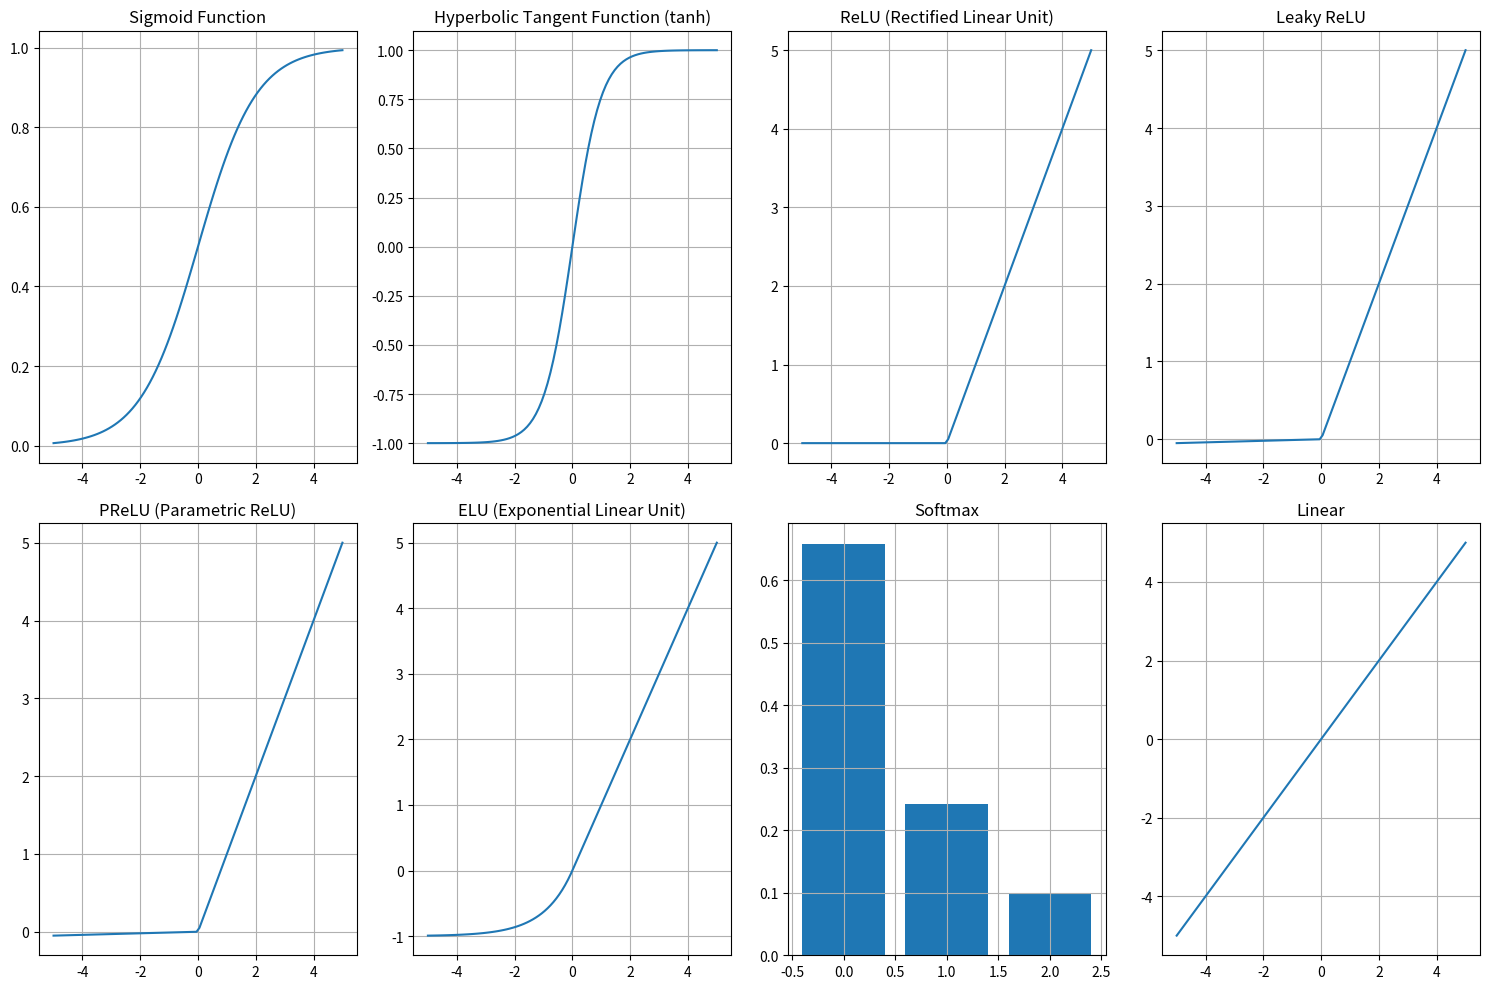

Source code (Python):
import numpy as np
import matplotlib.pyplot as plt

# Define the activation functions

# Sigmoid Activation Function: Maps input to the range (0, 1)
def sigmoid(x):
    return 1 / (1 + np.exp(-x))

# Hyperbolic Tangent Function (tanh): Maps input to the range (-1, 1)
def tanh(x):
    return np.tanh(x)

# ReLU (Rectified Linear Unit): Outputs the input if it's positive, else zero
def relu(x):
    return np.maximum(0, x)

# Leaky ReLU: Similar to ReLU but allows small negative slope for negative values
def leaky_relu(x, alpha=0.01):
    return np.maximum(alpha * x, x)

# PReLU (Parametric ReLU): Similar to Leaky ReLU but alpha is a parameter that can be learned
def prelu(x, alpha):
    return np.maximum(alpha * x, x)

# ELU (Exponential Linear Unit): Outputs negative values exponentially for negative inputs, and input for positive
def elu(x, alpha=1.0):
    return np.where(x < 0, alpha * (np.exp(x) - 1), x)

# Softmax Activation Function: Normalizes the input into a probability distribution
def softmax(x):
    exp_values = np.exp(x - np.max(x))  # for numerical stability
    return exp_values / np.sum(exp_values, axis=0, keepdims=True)

# Linear Activation Function: Output equals input (no transformation)
def linear(x):
    return x

# Define input values for plotting the activation functions
x_values = np.linspace(-5, 5, 100)

# Create a figure for plotting
plt.figure(figsize=(15, 10))

# Plot each activation function in its own subplot

# Sigmoid Function
plt.subplot(2, 4, 1)
plt.title('Sigmoid Function')
plt.plot(x_values, sigmoid(x_values))
plt.grid(True)

# Hyperbolic Tangent Function (tanh)
plt.subplot(2, 4, 2)
plt.title('Hyperbolic Tangent Function (tanh)')
plt.plot(x_values, tanh(x_values))
plt.grid(True)

# ReLU (Rectified Linear Unit)
plt.subplot(2, 4, 3)
plt.title('ReLU (Rectified Linear Unit)')
plt.plot(x_values, relu(x_values))
plt.grid(True)

# Leaky ReLU
plt.subplot(2, 4, 4)
plt.title('Leaky ReLU')
plt.plot(x_values, leaky_relu(x_values))
plt.grid(True)

# PReLU (Parametric ReLU) with alpha = 0.01
plt.subplot(2, 4, 5)
plt.title('PReLU (Parametric ReLU)')
alpha_prelu = 0.01
plt.plot(x_values, prelu(x_values, alpha_prelu))
plt.grid(True)

# ELU (Exponential Linear Unit)
plt.subplot(2, 4, 6)
plt.title('ELU (Exponential Linear Unit)')
plt.plot(x_values, elu(x_values))
plt.grid(True)

# Softmax: For simplicity, we show a bar chart as softmax produces probabilities for a vector
plt.subplot(2, 4, 7)
plt.title('Softmax')
input_softmax = np.array([2.0, 1.0, 0.1])  # Example input for softmax
plt.bar(range(len(input_softmax)), softmax(input_softmax))
plt.grid(True)

# Linear Activation Function
plt.subplot(2, 4, 8)
plt.title('Linear')
plt.plot(x_values, linear(x_values))
plt.grid(True)

# Adjust layout to prevent overlap
plt.tight_layout()

# Display the plots
plt.show()
